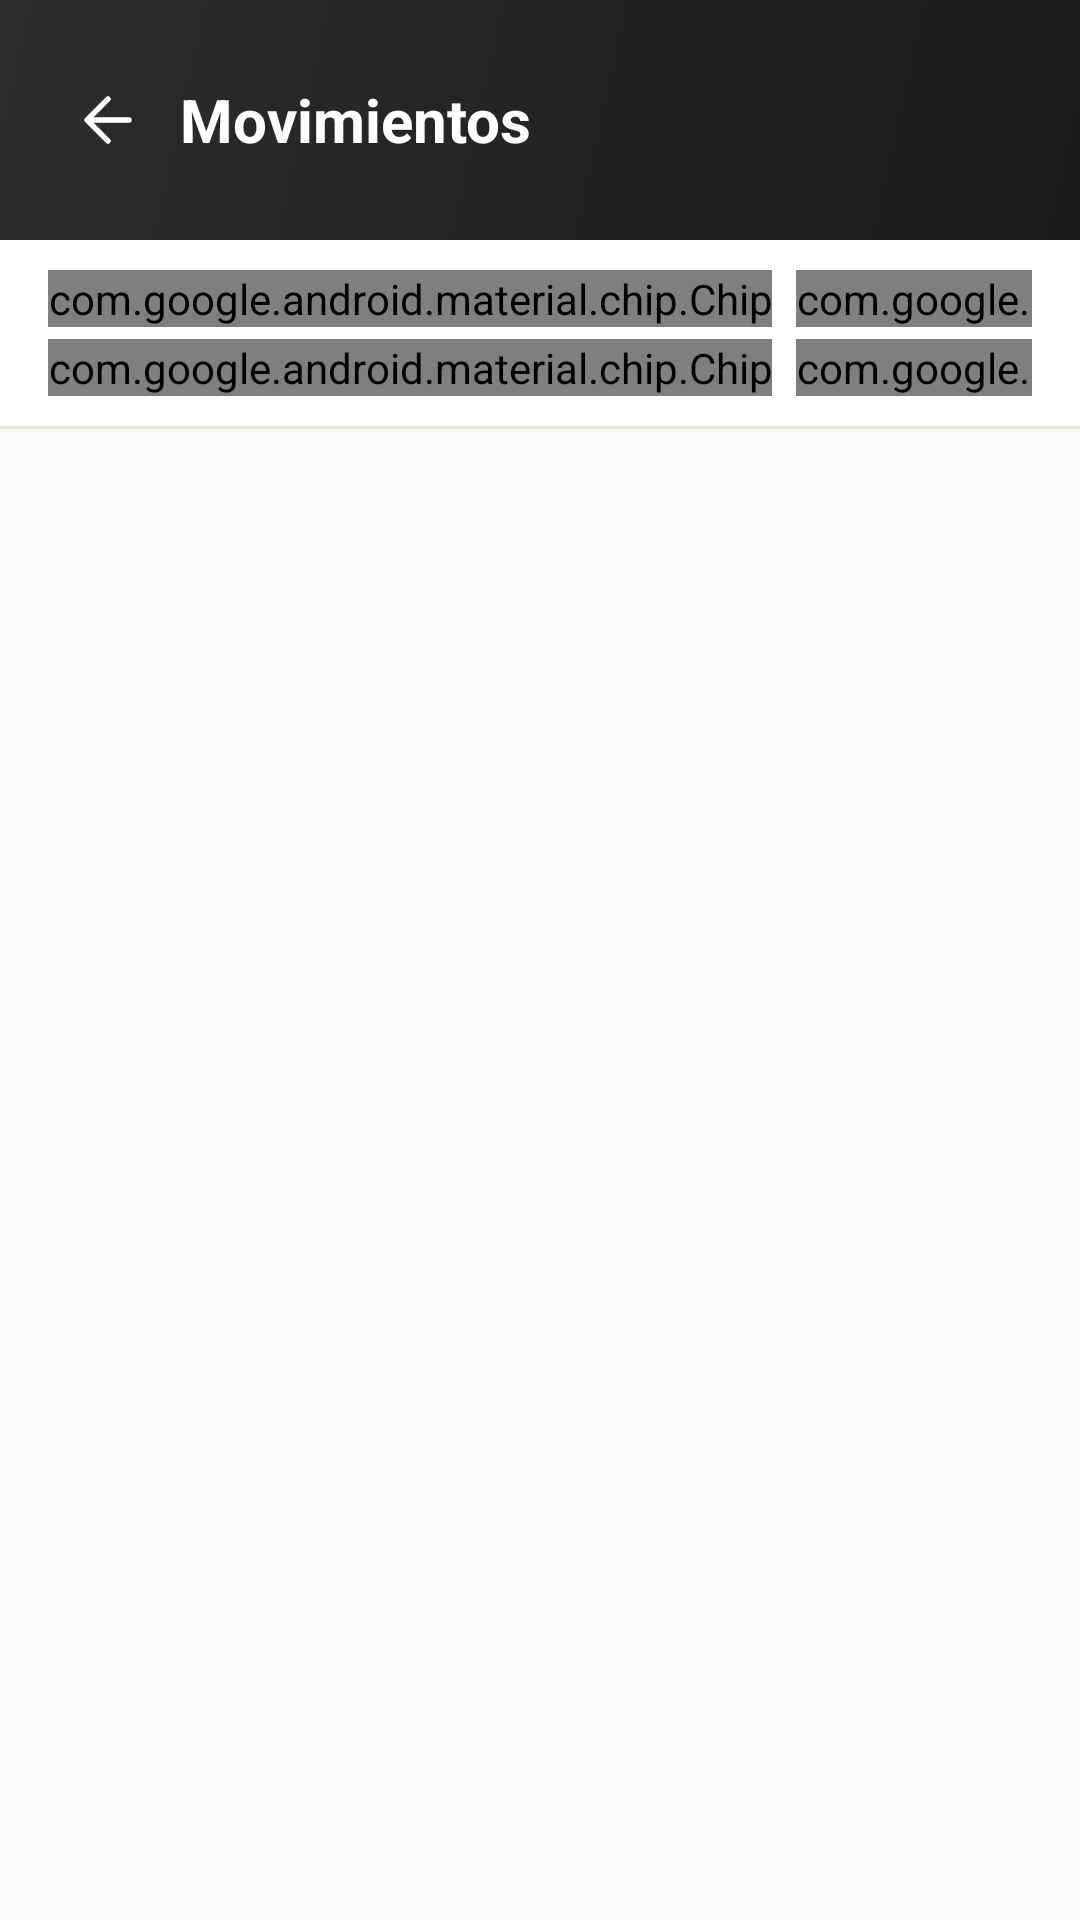

The Android layout XML behind this screen, and the referenced resources:
<!-- AndroidManifest.xml: application theme Theme.CAAS -->
<!-- res/layout/fragment_stock_movements.xml -->
<?xml version="1.0" encoding="utf-8"?>
<LinearLayout
    xmlns:android="http://schemas.android.com/apk/res/android"
    xmlns:app="http://schemas.android.com/apk/res-auto"
    android:layout_width="match_parent"
    android:layout_height="match_parent"
    android:orientation="vertical"
    android:background="@color/background"
    android:fitsSystemWindows="true">

    
    <RelativeLayout
        android:layout_width="match_parent"
        android:layout_height="@dimen/header_height"
        android:background="@drawable/header_gradient"
        android:paddingHorizontal="@dimen/header_padding_horizontal">

        <ImageView
            android:id="@+id/btnBack"
            android:layout_width="32dp"
            android:layout_height="32dp"
            android:layout_centerVertical="true"
            android:src="@drawable/ic_back"
            android:padding="4dp"
            app:tint="@color/white"/>

        <TextView
            android:layout_width="wrap_content"
            android:layout_height="wrap_content"
            android:layout_centerVertical="true"
            android:layout_toEndOf="@id/btnBack"
            android:layout_marginStart="8dp"
            android:text="Movimientos"
            android:textColor="@color/header_text"
            android:textSize="@dimen/text_size_title"
            android:textStyle="bold"/>
    </RelativeLayout>

    
    <HorizontalScrollView
        android:layout_width="match_parent"
        android:layout_height="wrap_content"
        android:scrollbars="none"
        android:paddingHorizontal="@dimen/spacing_lg"
        android:paddingTop="@dimen/spacing_md"
        android:background="@color/surface">

        <com.google.android.material.chip.ChipGroup
            android:id="@+id/chipGroupType"
            android:layout_width="wrap_content"
            android:layout_height="wrap_content"
            app:singleSelection="true"
            app:selectionRequired="true">

            <com.google.android.material.chip.Chip
                android:id="@+id/chipAll"
                style="@style/Widget.Material3.Chip.Filter"
                android:layout_width="wrap_content"
                android:layout_height="wrap_content"
                android:text="Todos"
                android:checked="true"/>

            <com.google.android.material.chip.Chip
                android:id="@+id/chipEntry"
                style="@style/Widget.Material3.Chip.Filter"
                android:layout_width="wrap_content"
                android:layout_height="wrap_content"
                android:text="Entradas"/>

            <com.google.android.material.chip.Chip
                android:id="@+id/chipSale"
                style="@style/Widget.Material3.Chip.Filter"
                android:layout_width="wrap_content"
                android:layout_height="wrap_content"
                android:text="Ventas"/>

            <com.google.android.material.chip.Chip
                android:id="@+id/chipDamage"
                style="@style/Widget.Material3.Chip.Filter"
                android:layout_width="wrap_content"
                android:layout_height="wrap_content"
                android:text="Daños"/>

            <com.google.android.material.chip.Chip
                android:id="@+id/chipTransfer"
                style="@style/Widget.Material3.Chip.Filter"
                android:layout_width="wrap_content"
                android:layout_height="wrap_content"
                android:text="Traslados"/>
        </com.google.android.material.chip.ChipGroup>
    </HorizontalScrollView>

    
    <HorizontalScrollView
        android:layout_width="match_parent"
        android:layout_height="wrap_content"
        android:scrollbars="none"
        android:paddingHorizontal="@dimen/spacing_lg"
        android:paddingTop="@dimen/spacing_xs"
        android:paddingBottom="@dimen/spacing_md"
        android:background="@color/surface">

        <com.google.android.material.chip.ChipGroup
            android:id="@+id/chipGroupDate"
            android:layout_width="wrap_content"
            android:layout_height="wrap_content"
            app:singleSelection="true">

            <com.google.android.material.chip.Chip
                android:id="@+id/chipToday"
                style="@style/Widget.Material3.Chip.Filter"
                android:layout_width="wrap_content"
                android:layout_height="wrap_content"
                android:text="Hoy"/>

            <com.google.android.material.chip.Chip
                android:id="@+id/chipWeek"
                style="@style/Widget.Material3.Chip.Filter"
                android:layout_width="wrap_content"
                android:layout_height="wrap_content"
                android:text="Esta semana"/>

            <com.google.android.material.chip.Chip
                android:id="@+id/chipMonth"
                style="@style/Widget.Material3.Chip.Filter"
                android:layout_width="wrap_content"
                android:layout_height="wrap_content"
                android:text="Este mes"/>
        </com.google.android.material.chip.ChipGroup>
    </HorizontalScrollView>

    
    <View
        android:layout_width="match_parent"
        android:layout_height="1dp"
        android:background="@color/border"/>

    
    <LinearLayout
        android:layout_width="match_parent"
        android:layout_height="0dp"
        android:layout_weight="1"
        android:orientation="vertical"
        android:padding="@dimen/spacing_lg">

        
        <ProgressBar
            android:id="@+id/progressBar"
            android:layout_width="wrap_content"
            android:layout_height="wrap_content"
            android:layout_gravity="center"
            android:indeterminateTint="@color/orange"
            android:visibility="gone"/>

        
        <LinearLayout
            android:id="@+id/layoutEmptyState"
            android:layout_width="match_parent"
            android:layout_height="0dp"
            android:layout_weight="1"
            android:gravity="center"
            android:orientation="vertical"
            android:paddingHorizontal="@dimen/spacing_xxxl"
            android:visibility="gone">

            <FrameLayout
                android:layout_width="64dp"
                android:layout_height="64dp"
                android:background="@drawable/icon_bg_neutral"
                android:padding="16dp"
                android:layout_marginBottom="@dimen/spacing_lg">

                <ImageView
                    android:layout_width="match_parent"
                    android:layout_height="match_parent"
                    android:src="@drawable/ic_transfer"
                    app:tint="@color/text_secondary"
                    android:contentDescription="@null"/>
            </FrameLayout>

            <TextView
                android:id="@+id/tvEmptyState"
                android:layout_width="wrap_content"
                android:layout_height="wrap_content"
                android:text="Sin movimientos registrados"
                android:textColor="@color/text_primary"
                android:textSize="@dimen/text_size_body_lg"
                android:textStyle="bold"
                android:layout_marginBottom="@dimen/spacing_sm"/>

            <TextView
                android:layout_width="wrap_content"
                android:layout_height="wrap_content"
                android:gravity="center"
                android:text="Los movimientos de entrada y salida aparecerán aquí"
                android:textColor="@color/text_secondary"
                android:textSize="@dimen/text_size_body_sm"/>
        </LinearLayout>

        
        <androidx.recyclerview.widget.RecyclerView
            android:id="@+id/rvMovements"
            android:layout_width="match_parent"
            android:layout_height="0dp"
            android:layout_weight="1"
            android:clipToPadding="false"
            android:paddingBottom="@dimen/spacing_sm"
            android:visibility="gone"/>
    </LinearLayout>
</LinearLayout>
<!-- resources referenced by this layout -->
<resources>
  <color name="background">#FFFAFAF8</color>
  <color name="border">#FFE8E6E1</color>
  <color name="header_text">#FFFFFFFF</color>
  <color name="orange">#FFFF8000</color>
  <color name="surface">#FFFFFFFF</color>
  <color name="text_primary">#FF1A1A1A</color>
  <color name="text_secondary">#FF6B6B6B</color>
  <color name="white">#FFFFFFFF</color>
  <dimen name="header_height">80dp</dimen>
  <dimen name="header_padding_horizontal">20dp</dimen>
  <dimen name="spacing_lg">16dp</dimen>
  <dimen name="spacing_md">10dp</dimen>
  <dimen name="spacing_sm">8dp</dimen>
  <dimen name="spacing_xs">4dp</dimen>
  <dimen name="spacing_xxxl">32dp</dimen>
  <dimen name="text_size_body_lg">16sp</dimen>
  <dimen name="text_size_body_sm">13sp</dimen>
  <dimen name="text_size_title">20sp</dimen>
  <!-- drawable header_gradient (drawable) -->
  <?xml version="1.0" encoding="utf-8"?>
  <shape xmlns:android="http://schemas.android.com/apk/res/android">
      <gradient
          android:startColor="@color/header_start"
          android:endColor="@color/header_end"
          android:angle="135"/>
  </shape>
  <!-- drawable ic_back (drawable) -->
  <?xml version="1.0" encoding="utf-8"?>
  <vector xmlns:android="http://schemas.android.com/apk/res/android"
      android:width="24dp"
      android:height="24dp"
      android:viewportWidth="24"
      android:viewportHeight="24">
      <path
          android:fillColor="@android:color/transparent"
          android:strokeColor="@color/text_primary"
          android:strokeWidth="1.8"
          android:strokeLineCap="round"
          android:strokeLineJoin="round"
          android:pathData="M19 12H5M12 19L5 12L12 5" />
  </vector>
  <!-- drawable ic_transfer (drawable) -->
  <?xml version="1.0" encoding="utf-8"?>
  <vector xmlns:android="http://schemas.android.com/apk/res/android"
      android:width="24dp"
      android:height="24dp"
      android:viewportWidth="24"
      android:viewportHeight="24">
      <path
          android:fillColor="@android:color/black"
          android:pathData="M7,16H17M17,16L14,13M17,16L14,19M17,8H7M7,8L10,5M7,8L10,11"
          android:strokeColor="@android:color/black"
          android:strokeWidth="2"
          android:strokeLineCap="round"
          android:strokeLineJoin="round"/>
  </vector>
  <!-- drawable icon_bg_neutral (drawable) -->
  <?xml version="1.0" encoding="utf-8"?>
  <shape xmlns:android="http://schemas.android.com/apk/res/android"
      android:shape="rectangle">
      <solid android:color="@color/surface_alt"/>
      <corners android:radius="@dimen/card_corner_radius_sm"/>
  </shape>
  <style name="Theme.CAAS" parent="Theme.MaterialComponents.DayNight.DarkActionBar">
          <item name="colorPrimary">@color/orange</item>
          <item name="colorPrimaryVariant">@color/orange_dark</item>
          <item name="colorOnPrimary">@color/white</item>
          <item name="colorSecondary">@color/orange</item>
          <item name="colorSecondaryVariant">@color/orange_dark</item>
          <item name="colorOnSecondary">@color/white</item>
          <item name="colorSurface">@color/surface</item>
          <item name="colorOnSurface">@color/text_primary</item>
          <item name="android:colorBackground">@color/background</item>
          <item name="android:statusBarColor">@color/status_bar</item>
      </style>
  <color name="header_start">#FF1A1A1A</color>
  <color name="header_end">#FF2D2D2D</color>
  <color name="surface_alt">#FFF4F3F0</color>
  <dimen name="card_corner_radius_sm">10dp</dimen>
  <color name="orange_dark">#FFE67300</color>
  <color name="status_bar">#FF1A1A1A</color>
</resources>
